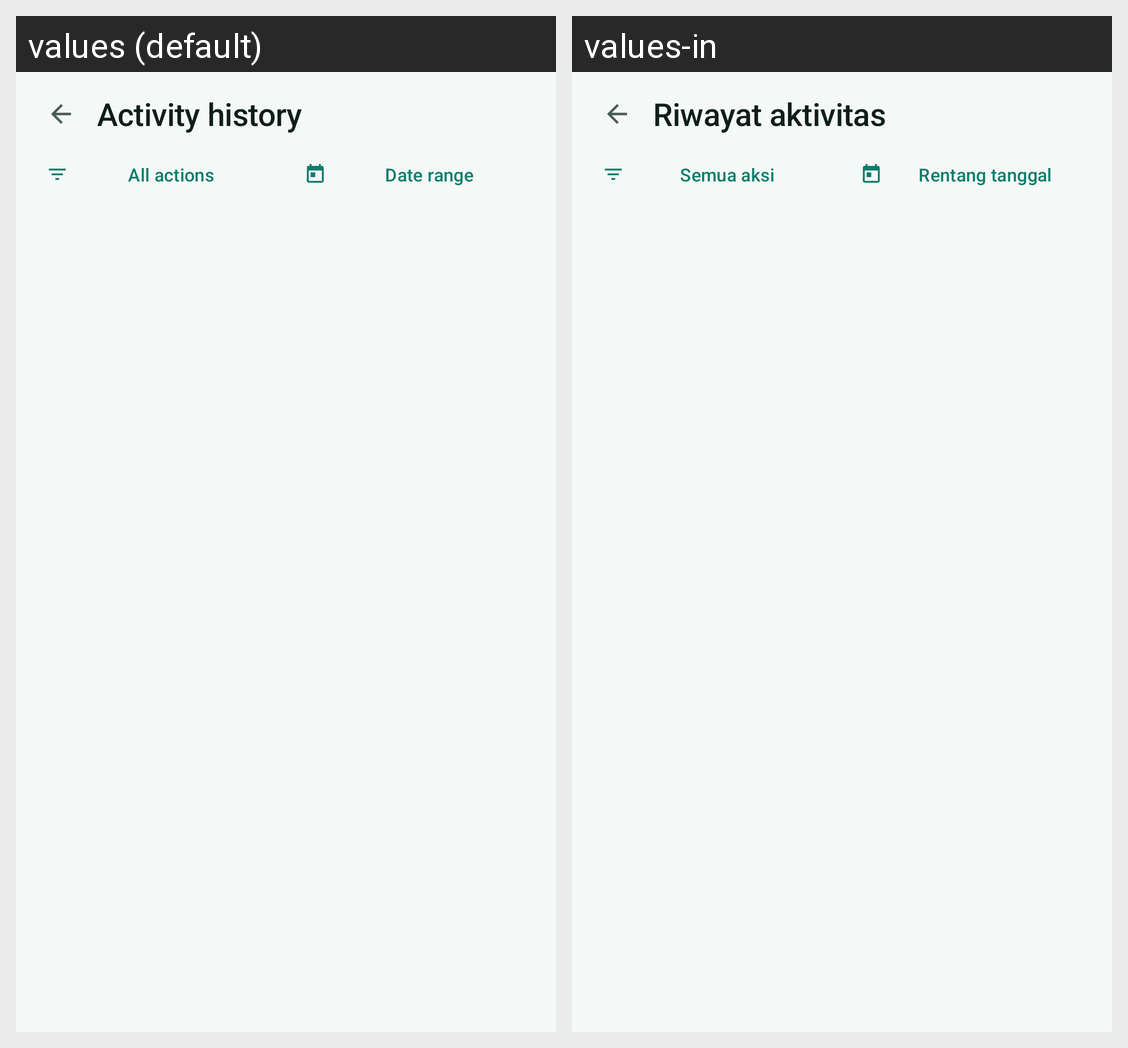

The Android screen above is rendered under two locales of the same app. Produce the string resources it draws, with the default and per-locale values.
Android screen res/layout/activity_log.xml rendered under 2 locales, left to right: values (default), values-in. Device: Nexus 5 (rendered at 1080×1920; each locale shown at half size, 540×960, under a caption strip naming it); theme Theme.CatatKu.
Strings drawn on this screen, with the default value and each locale's value (text and hints the layout hard-codes, and strings that could not be matched under every locale, appear in the picture but are not listed):

activity_title
  values: Activity history
  values-in: Riwayat aktivitas

activity_filter_all
  values: All actions
  values-in: Semua aksi

finance_filter_date
  values: Date range
  values-in: Rentang tanggal
